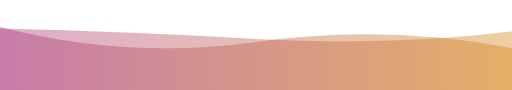
t = 0.00 s
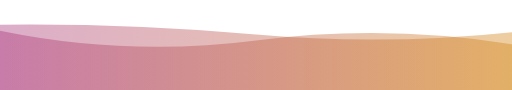
t = 1.67 s
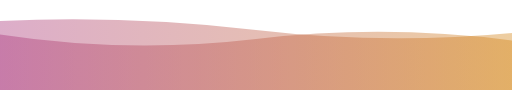
t = 3.33 s
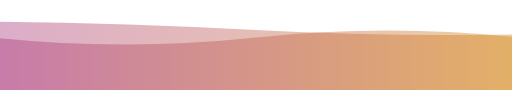
t = 5.00 s
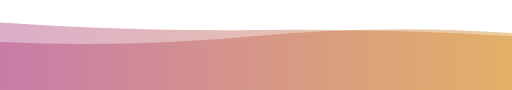
t = 6.66 s
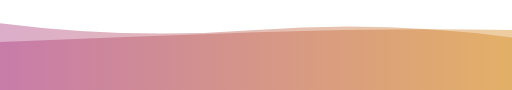
t = 8.33 s

The animated SVG that drew these frames (rendered in a browser with its animation timeline set to each time). Animation: 2 SMIL elements (animate=2); frames cover the first 8.33 s, repeats indefinitely.


            <svg xmlns="http://www.w3.org/2000/svg" xmlns:xlink="http://www.w3.org/1999/xlink" style="z-index:1;position:relative" width="854" height="150" viewBox="0 0 854 150">
                <style>
                            .text {
						font-size: 70px;
						font-weight: 700;
						font-family: -apple-system,BlinkMacSystemFont,Segoe UI,Helvetica,Arial,sans-serif,Apple Color Emoji,Segoe UI Emoji;
					}
					.desc {
						font-size: 20px;
						font-weight: 500;
						font-family: -apple-system,BlinkMacSystemFont,Segoe UI,Helvetica,Arial,sans-serif,Apple Color Emoji,Segoe UI Emoji;
					}path {
						transform: rotate(180deg);
						transform-origin: 50% 50%;
					}
                            
                        </style>
                <g transform="translate(427, 75) scale(1, 1) translate(-427, -75)">
                    
                                <defs>
					<linearGradient id="linear" x1="0%" y1="0%" x2="100%" y2="0%">
						<stop offset="0%" stop-color="#D38312"/><stop offset="100%" stop-color="#A83279"/>
					</linearGradient>
				</defs>
				
                                <path d="" fill="url(#linear)" opacity="0.4" >
                <animate attributeName="d" dur="20s" repeatCount="indefinite" keyTimes="0;0.333;0.667;1" calcmod="spline" keySplines="0.2 0 0.2 1;0.2 0 0.2 1;0.2 0 0.2 1" begin="0s" values="M0 0L 0 70Q 213.5 110 427 80T 854 105L 854 0 Z;M0 0L 0 95Q 213.5 110 427 90T 854 80L 854 0 Z;M0 0L 0 115Q 213.5 85 427 115T 854 80L 854 0 Z;M0 0L 0 70Q 213.5 110 427 80T 854 105L 854 0 Z"></animate>
            </path>
            <path d="" fill="url(#linear)" opacity="0.4" >
                <animate attributeName="d" dur="20s" repeatCount="indefinite" keyTimes="0;0.333;0.667;1" calcmod="spline" keySplines="0.2 0 0.2 1;0.2 0 0.2 1;0.2 0 0.2 1" begin="-10s" values="M0 0L 0 85Q 213.5 130 427 100T 854 110L 854 0 Z;M0 0L 0 100Q 213.5 70 427 70T 854 90L 854 0 Z;M0 0L 0 95Q 213.5 75 427 100T 854 115L 854 0 Z;M0 0L 0 85Q 213.5 130 427 100T 854 110L 854 0 Z"></animate>
            </path>
                </g>
                
                        
                 
            </svg>
        
